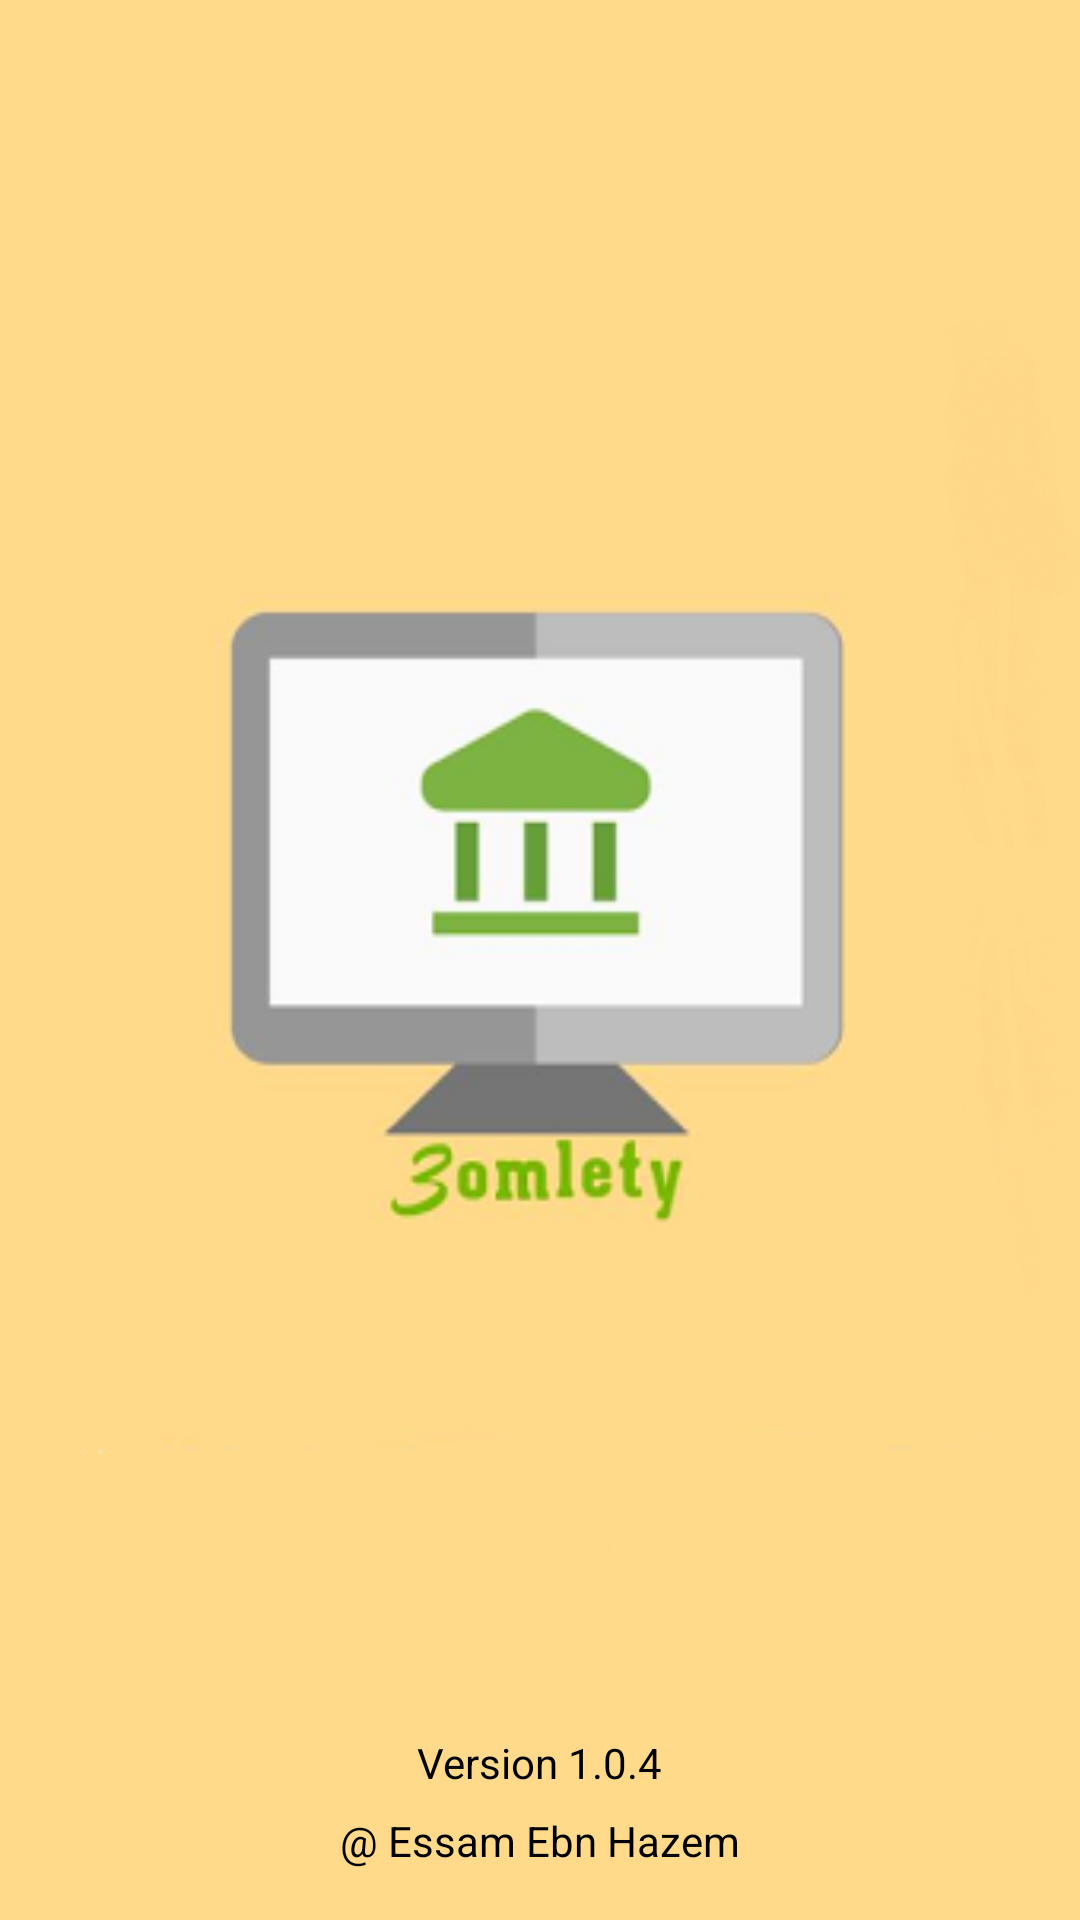

Produce the Android XML layout that renders to this screen, including the resource entries it uses.
<!-- AndroidManifest.xml: application theme AppTheme -->
<!-- res/layout/activity_splash.xml -->
<?xml version="1.0" encoding="utf-8"?>
<RelativeLayout
    xmlns:android="http://schemas.android.com/apk/res/android" android:layout_width="match_parent"
    android:layout_height="match_parent">
    <ImageView
        android:layout_width="match_parent"
        android:layout_height="match_parent"
         android:scaleType="fitXY"

        android:src="@drawable/bg"/>
    <TextView
        android:id="@+id/tv_version"
        android:layout_width="wrap_content"
        android:layout_height="wrap_content"
        android:layout_above="@+id/tv_copyright"
        android:layout_centerHorizontal="true"
        android:layout_marginBottom="7dp"
        android:text="Version 1.0.4"
        android:textColor="#000000"

        />

    <TextView
        android:id="@+id/tv_copyright"
        android:layout_width="wrap_content"
        android:layout_height="wrap_content"
        android:layout_alignParentBottom="true"
        android:layout_centerHorizontal="true"
        android:paddingBottom="17dp"
        android:text="@string/info_copyright"
        android:textColor="#000000"
       />






</RelativeLayout>
<!-- resources referenced by this layout -->
<resources>
  <!-- drawable bg: png bitmap (drawable, 34867 bytes) -->
  <string name="info_copyright">\@ Essam Ebn Hazem</string>
  <style name="AppTheme" parent="Theme.AppCompat.Light.NoActionBar">
          
          <item name="colorPrimary">@color/colorPrimary</item>
          <item name="colorPrimaryDark">@color/colorPrimaryDark</item>
          <item name="colorAccent">@color/colorAccent</item>
      </style>
  <color name="colorPrimary">#009D4F</color>
  <color name="colorPrimaryDark">#53C190</color>
  <color name="colorAccent">#FF4081</color>
</resources>
